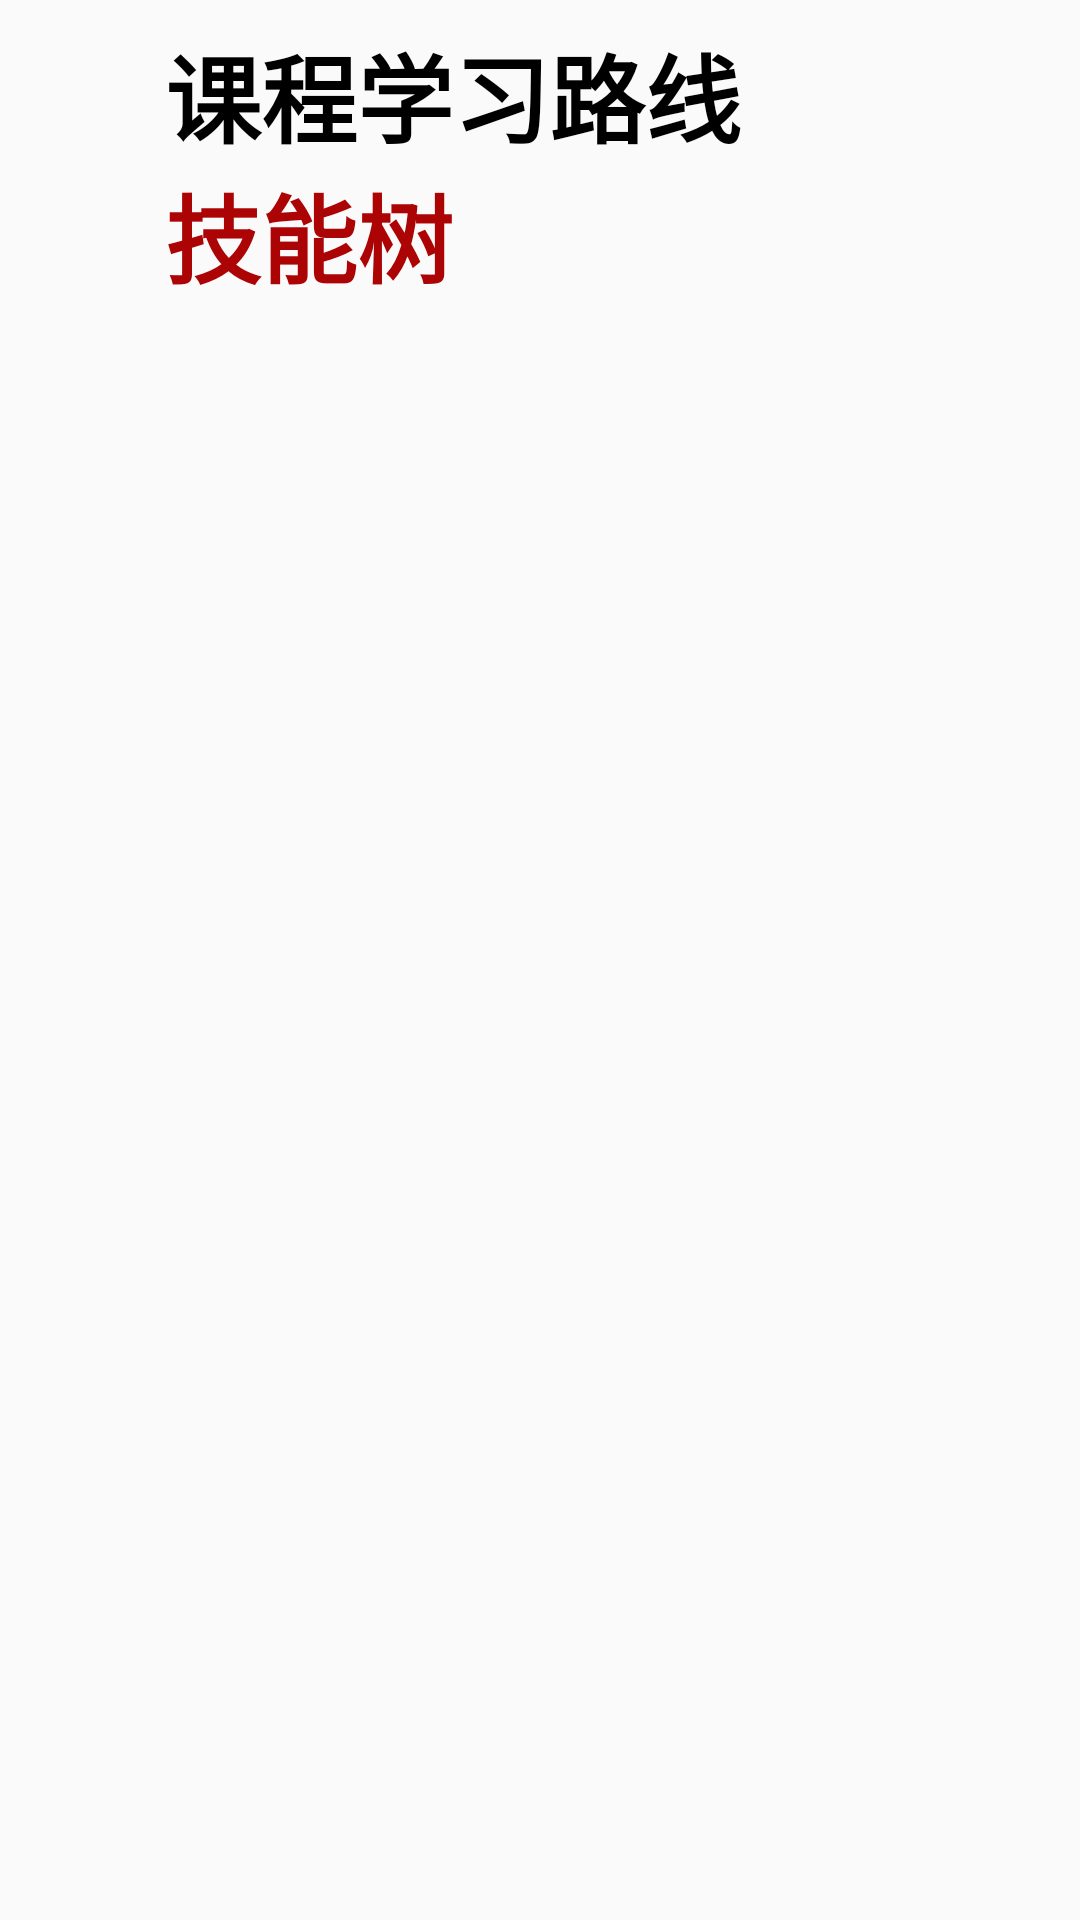

Android layout source for this screen:
<!-- AndroidManifest.xml: application theme Theme.Subjectanalyze -->
<!-- res/layout/main_c_study_route.xml -->
<FrameLayout xmlns:android="http://schemas.android.com/apk/res/android"
    android:layout_width="286dp"
    android:layout_height="132dp"
    android:background="@drawable/main_c_background_big"
    android:elevation="8dp">
    <ImageView
        android:id="@+id/iconImageView"
        android:layout_width="35dp"
        android:layout_height="35dp"
        android:layout_gravity="start|top"
        android:layout_marginStart="12dp"
        android:layout_marginTop="16dp"
        android:src="@drawable/icon_main_study_route"
        android:contentDescription="@string/icon"/>
    <LinearLayout
        android:layout_width="match_parent"
        android:layout_height="match_parent"
        android:orientation="vertical"
        android:layout_marginStart="55dp"
        android:layout_marginTop="8dp">
        <TextView
            android:id="@+id/textViewTop"
            android:layout_width="wrap_content"
            android:layout_height="wrap_content"
            android:layout_gravity="start|top"
            android:text="课程学习路线"
            android:textColor="#000000"
            android:textSize="32sp"
            android:textStyle="bold" />

        <TextView
            android:id="@+id/textViewBottom"
            android:layout_width="wrap_content"
            android:layout_height="wrap_content"
            android:layout_gravity="start|bottom"
            android:text="技能树"
            android:textColor="#AC0404"
            android:textSize="32sp"
            android:textStyle="bold" />
    </LinearLayout>


</FrameLayout>
<!-- resources referenced by this layout -->
<resources>
  <string name="icon">icon</string>
  <style name="Theme.Subjectanalyze" parent="android:Theme.Material.Light.NoActionBar" />
</resources>
